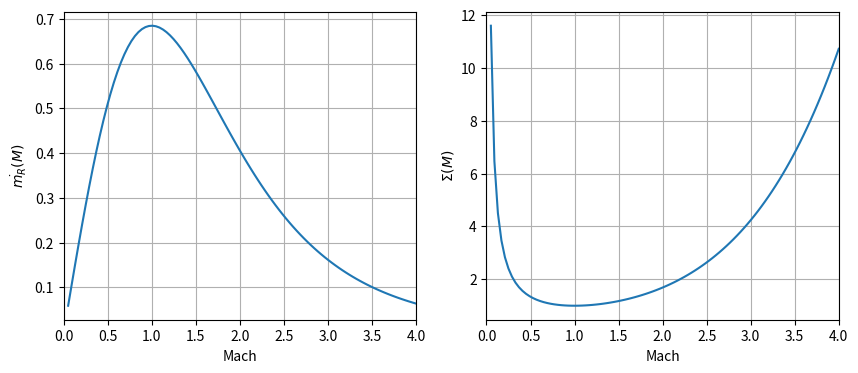
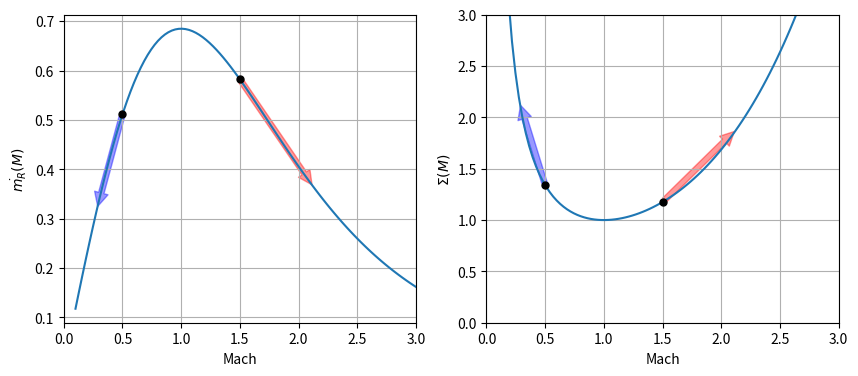
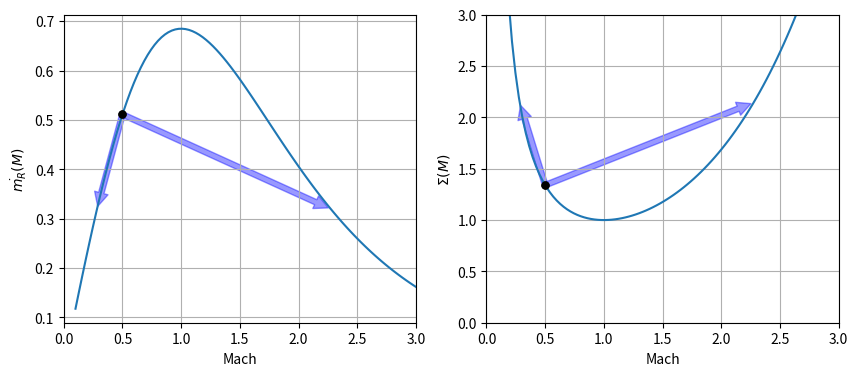

Here is the Python script that generated these plots, in order:
import numpy as np
import matplotlib.pyplot as plt

gam = 1.4

def machplot(ax, name, value):
    global mach
    ax.grid()
    ax.set_xlim(0., mach.max())
    ax.set_xlabel('Mach')
    ax.set_ylabel(name)
    ax.plot(mach, value)

def plot_arrow(ax, xyfrom, xyto, color='red'):
    from matplotlib.patches import FancyArrowPatch
    arrow = FancyArrowPatch(xyfrom, xyto,
        mutation_scale=20,  
        color=color, alpha=0.4,
        linewidth=1)
    ax.add_patch(arrow)
    ax.plot(*xyfrom, marker='o', color='black', ms=5)


def mr(mach):
    return np.sqrt(gam) * mach * ( 1 + .5*(gam-1)*mach**2 )** (-(gam+1)/2/(gam-1))

def sigma(mach):
    return mr(1.)/mr(mach)

fig, (ax0, ax1) = plt.subplots(1, 2, figsize=(10,4))
mach = np.linspace(.05, 4., 100)

# above defined plot
machplot(ax0, "$\dot{m_R}(M)$", mr(mach))
machplot(ax1, "$\Sigma(M)$", sigma(mach))

section_ratio = 1.6

def mach_from_sigma(sigmavalue, mach_init):
    from scipy.optimize import newton
    return newton(lambda mach: sigmavalue - sigma(mach), # function to solve
                  mach_init)

fig, (ax0, ax1) = plt.subplots(1, 2, figsize=(10,4))
mach = np.linspace(.1, 3., 100)
machplot(ax0, "$\dot{m_R}(M)$", mr(mach))
machplot(ax1, "$\Sigma(M)$", sigma(mach)) ; ax1.set_ylim(0, 3)

print(f"The Mach number obtained after a ratio {section_ratio} of section:")
for m1, color in ((0.5, 'blue'), (1.5, 'red')):
    # ACTUAL computation to proceed 
    sig1 = sigma(m1)
    sig2 = section_ratio * sig1
    m2 = mach_from_sigma(sig2, m1) # initialisation with m1
    # weighted mass flows functions
    mr1 = mr(1.)/sig1
    mr2 = mr(1.)/sig2
    plot_arrow(ax0, (m1, mr1), (m2, mr2), color)
    plot_arrow(ax1, (m1, sig1), (m2, sig2), color)
    print(f"is {m2:.2f} if the initial Mach number is {m1:.1f} ({color})")

# base figure
fig, (ax0, ax1) = plt.subplots(1, 2, figsize=(10,4))
mach = np.linspace(.1, 3., 100)
machplot(ax0, "$\dot{m_R}(M)$", mr(mach))
machplot(ax1, "$\Sigma(M)$", sigma(mach)) ; ax1.set_ylim(0, 3)
#
m1 = .5
sig1 = sigma(m1)
sig2 = section_ratio * sig1
m2sub = mach_from_sigma(sig2, .5) # initialisation with subsonic
m2sup = mach_from_sigma(sig2, 1.5) # initialisation with supersonic
# weighted mass flow functions
mr1 = mr(1.)/sig1
mr2 = mr(1.)/sig2
for m2 in (m2sub, m2sup): # plot all arrows
    plot_arrow(ax0, (m1, mr1), (m2, mr2), 'blue')
    plot_arrow(ax1, (m1, sig1), (m2, sig2), 'blue')
